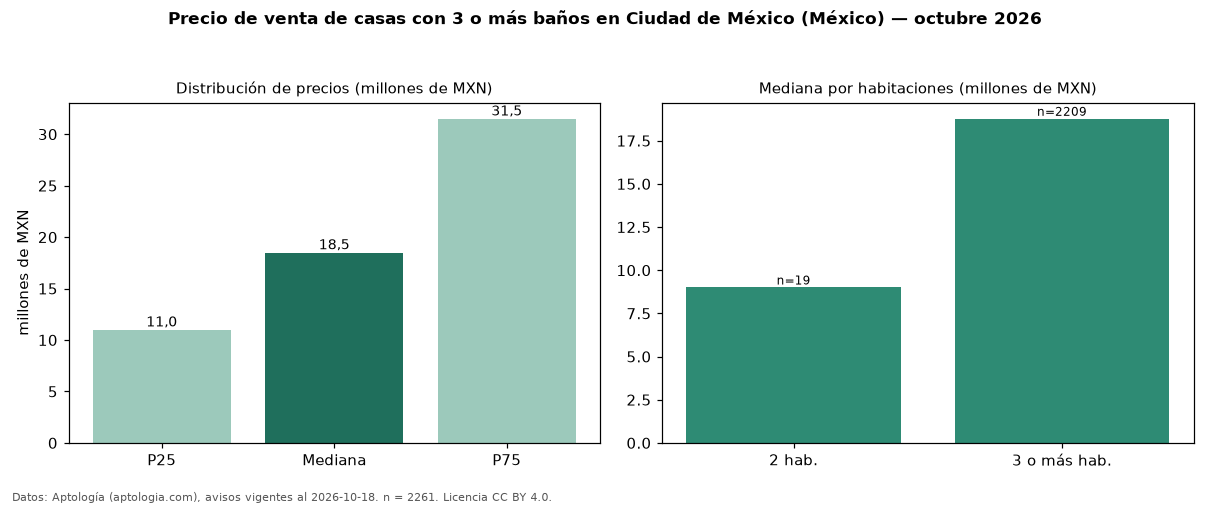

The table this chart was drawn from, first rows:
seccion, metrica, valor, moneda, n
filtro, ban3, con 3 o más baños, , 2261
precio, p25, 11000000, MXN, 2261
precio, mediana, 18500000, MXN, 2261
precio, p75, 31500000, MXN, 2261
precio, minimo, 595213, MXN, 2261
precio, maximo, 110957400, MXN, 2261
m2, mediana_precio_m2, 41885, MXN, 2141
m2, area_mediana_m2, 438.5, m2, 2141
banos, mediana_banos, 4.0, , 
habitaciones, 2, 9000000, MXN, 19
habitaciones, 3+, 18770000, MXN, 2209
fuente, fecha_datos, 2026-10-18, , 
fuente, atribucion, https://www.aptologia.com/, , 
fuente, licencia, CC BY 4.0, , 
